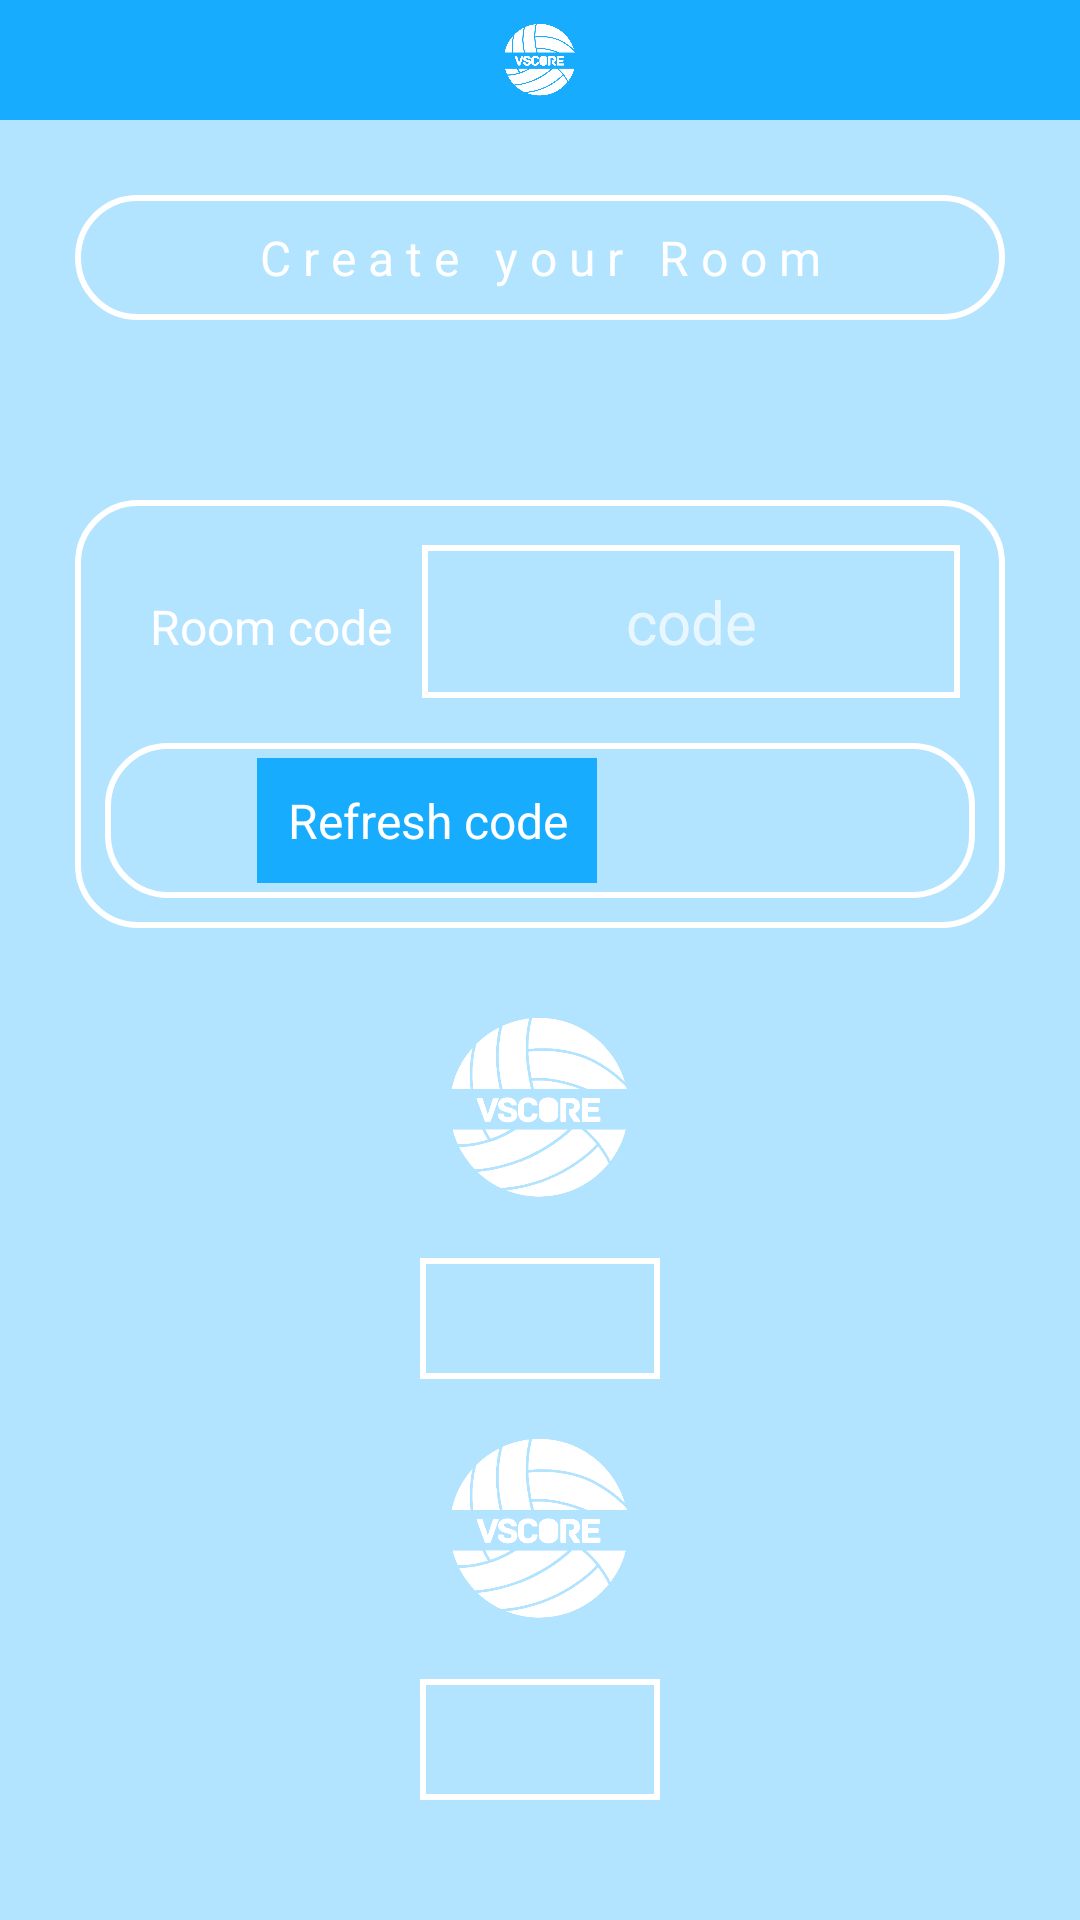

Write the Android layout XML for this screen, with the resource values it uses.
<!-- AndroidManifest.xml: application theme Theme.AppCompat.NoActionBar -->
<!-- res/layout/fragment_create_room.xml -->
<?xml version="1.0" encoding="utf-8"?>
<layout xmlns:android="http://schemas.android.com/apk/res/android"
    xmlns:app="http://schemas.android.com/apk/res-auto"
    xmlns:tools="http://schemas.android.com/tools">

    <data>

        <variable
            name="code"
            type="String" />
        <variable
            name="teamOne"
            type="String" />
        <variable
            name="teamTwo"
            type="String"/>
    </data>

    <LinearLayout
        android:layout_width="match_parent"
        android:layout_height="match_parent"
        android:background="@color/white"
        android:orientation="vertical">

        <LinearLayout
            android:layout_width="match_parent"
            android:layout_height="wrap_content"
            android:background="@color/blue"
            android:orientation="vertical">

            <ImageView
                android:id="@+id/img_volleyball"
                android:layout_width="40dp"
                android:layout_height="40dp"
                android:layout_gravity="center"
                android:src="@drawable/logo" />
        </LinearLayout>

        <LinearLayout
            android:layout_width="match_parent"
            android:layout_height="fill_parent"
            android:background="@color/transparent_blue"

            android:orientation="vertical"
            android:padding="25dp">

            <TextView

                android:layout_width="match_parent"
                android:layout_height="wrap_content"
                android:background="@drawable/white_unfilled_rounded"
                android:gravity="center"
                android:padding="10dp"

                android:text="C r e a t e   y o u r   R o o m"
                android:textColor="@color/white"
                android:textFontWeight="800"
                android:textSize="16sp" />

            <LinearLayout
                android:layout_width="match_parent"
                android:layout_height="wrap_content"
                android:layout_marginTop="60dp"
                android:layout_marginBottom="10dp"
                android:background="@drawable/white_unfilled_rounded"
                android:orientation="vertical"
                android:padding="10dp">

                <LinearLayout
                    android:layout_width="match_parent"
                    android:layout_height="wrap_content"
                    android:orientation="horizontal"
                    android:padding="5dp">

                    <TextView

                        android:layout_width="wrap_content"
                        android:layout_height="wrap_content"
                        android:gravity="center"
                        android:padding="10dp"
                        android:text="Room code"
                        android:textColor="@color/white"
                        android:textFontWeight="800"
                        android:textSize="16sp" />

                    <TextView
                        android:id="@+id/codeTV"
                        android:layout_width="fill_parent"
                        android:layout_height="wrap_content"
                        android:background="@drawable/white_unfilled_rectangle"
                        android:gravity="center"
                        android:hint="code"

                        android:padding="12dp"
                        android:text="@{code}"
                        android:textColor="@color/white"
                        android:textSize="20sp" />
                </LinearLayout>

                <LinearLayout
                    android:layout_width="match_parent"
                    android:layout_height="wrap_content"
                    android:layout_marginTop="10dp"
                    android:background="@drawable/white_unfilled_rounded"
                    android:gravity="center"
                    android:orientation="horizontal"
                    android:padding="5dp">

                    <TextView
                        android:id="@+id/refreshCode"
                        android:layout_width="wrap_content"
                        android:layout_height="wrap_content"
                        android:layout_marginRight="5dp"
                        android:background="@color/blue"
                        android:gravity="center"
                        android:padding="10dp"
                        android:text="Refresh code"
                        android:textColor="@color/white"
                        android:textFontWeight="800"
                        android:textSize="16sp" />

                    <ImageView
                        android:id="@+id/img_share"

                        android:layout_width="30dp"
                        android:layout_height="30dp"
                        android:layout_gravity="center"
                        android:padding="5dp"

                        android:src="@drawable/share"

                        />

                    <ImageView
                        android:id="@+id/img_whatsapp"

                        android:layout_width="40dp"
                        android:layout_height="40dp"
                        android:layout_gravity="center"
                        android:padding="5dp"
                        android:src="@drawable/whatsapp"

                        />
                </LinearLayout>
            </LinearLayout>

            <ImageView
                android:id="@+id/img_team1"

                android:layout_width="100dp"
                android:layout_height="100dp"
                android:layout_gravity="center"
                android:src="@drawable/logo"

                />

            <TextView
                android:layout_width="wrap_content"
                android:layout_height="wrap_content"
                android:layout_gravity="center"
                android:background="@drawable/white_unfilled_rectangle"
                android:gravity="center"
                android:paddingLeft="40dp"
                android:paddingTop="10dp"
                android:paddingRight="40dp"
                android:paddingBottom="10dp"
                android:text="@{teamOne}"
                android:textColor="@color/white"
                android:textSize="15sp" />

            <ImageView
                android:id="@+id/img_team2"

                android:layout_width="100dp"
                android:layout_height="100dp"
                android:layout_gravity="center"
                android:src="@drawable/logo"

                />

            <TextView

                android:layout_width="wrap_content"
                android:layout_height="wrap_content"
                android:layout_gravity="center"
                android:background="@drawable/white_unfilled_rectangle"
                android:gravity="center"
                android:paddingLeft="40dp"
                android:paddingTop="10dp"
                android:paddingRight="40dp"
                android:paddingBottom="10dp"

                android:text="@{teamTwo}"
                android:textColor="@color/white"
                android:textSize="15sp" />

            <TextView
                android:id="@+id/createBtn"
                android:layout_width="match_parent"
                android:layout_height="50dp"
                android:layout_gravity="center"
                android:layout_marginTop="20dp"

                android:background="@drawable/button_back"
                android:gravity="center"
                android:paddingHorizontal="10dp"
                android:text="Enter"
                android:textColor="@color/white"
                android:textSize="16sp" />
        </LinearLayout>

    </LinearLayout>
</layout>
<!-- resources referenced by this layout -->
<resources>
  <color name="blue">#FF18ACFE</color>
  <color name="transparent_blue">#5518ACFE</color>
  <color name="white">#FFFFFFFF</color>
  <!-- drawable button_back (drawable) -->
  <?xml version="1.0" encoding="utf-8"?>
  <shape android:shape="rectangle"
      xmlns:android="http://schemas.android.com/apk/res/android" >
      <corners android:radius="10dp"/>
      <solid android:color="@color/blue"/>
  </shape>
  <!-- drawable logo: png bitmap (drawable, 40402 bytes) -->
  <!-- drawable white_unfilled_rectangle (drawable) -->
  <?xml version="1.0" encoding="utf-8"?>
  <shape xmlns:android="http://schemas.android.com/apk/res/android">
  
      <stroke android:color="@color/white" android:width="2dp"></stroke>
  </shape>
  <!-- drawable white_unfilled_rounded (drawable) -->
  <?xml version="1.0" encoding="utf-8"?>
  <shape xmlns:android="http://schemas.android.com/apk/res/android">
      <corners  android:radius="20dp"/>
      <stroke android:color="@color/white" android:width="2dp"></stroke>
  </shape>
</resources>
